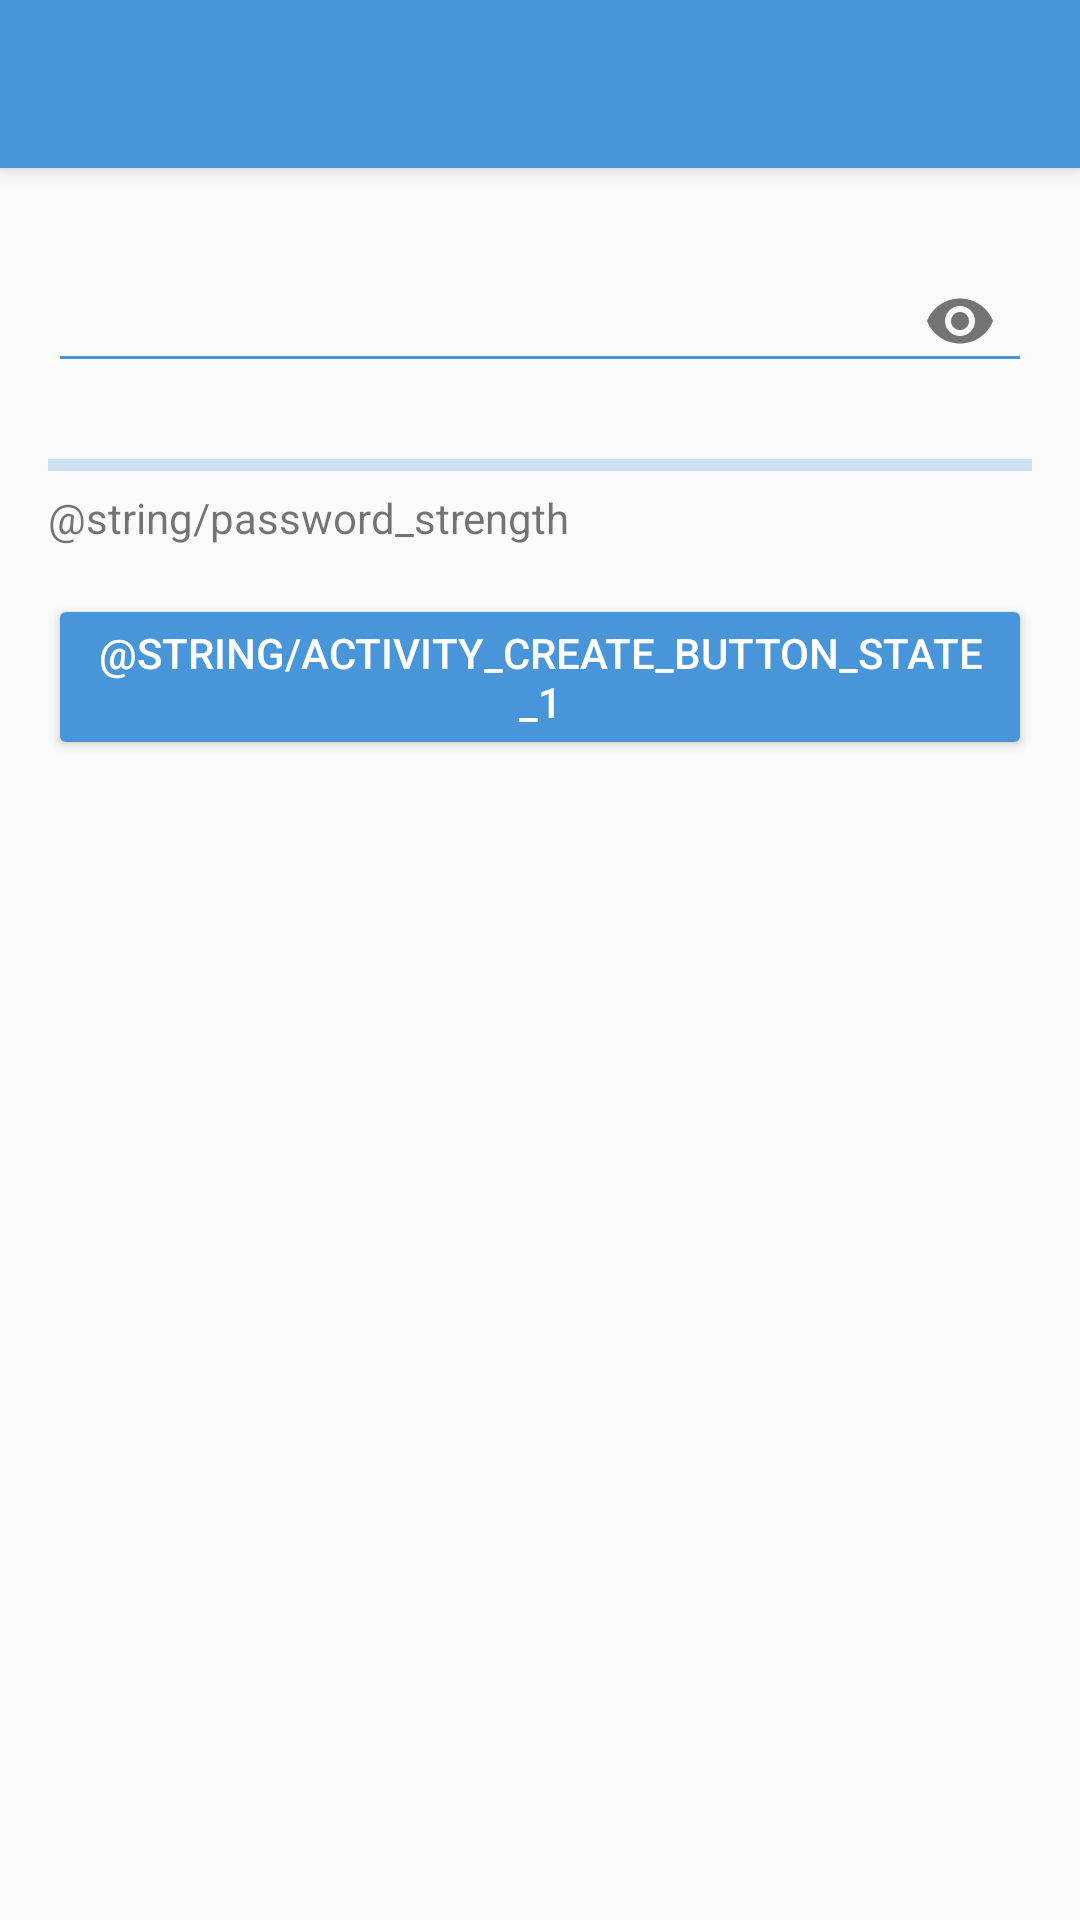

Reconstruct the res/layout file that produces this screen, plus the resources it refers to.
<!-- AndroidManifest.xml: application theme AppTheme -->
<!-- res/layout/activity_change_password.xml -->
<?xml version="1.0" encoding="utf-8"?>
<android.support.design.widget.CoordinatorLayout
    xmlns:android="http://schemas.android.com/apk/res/android"
    xmlns:app="http://schemas.android.com/apk/res-auto"
    xmlns:tools="http://schemas.android.com/tools"
    android:layout_width="match_parent"
    android:layout_height="match_parent"
    android:fitsSystemWindows="true"
    tools:context=".activities.ChangePasswordActivity">

    
    <android.support.design.widget.CoordinatorLayout
        android:layout_width="match_parent"
        android:layout_height="match_parent"
        android:fitsSystemWindows="false">


        <android.support.design.widget.AppBarLayout
            android:layout_width="match_parent"
            android:layout_height="wrap_content"
            android:theme="@style/AppTheme.AppBarOverlay">

            <android.support.v7.widget.Toolbar
                android:id="@+id/activity_change_password_toolbar"
                android:layout_width="match_parent"
                android:layout_height="?attr/actionBarSize"
                android:background="?attr/colorPrimary"
                android:elevation="4dp"
                android:theme="@style/ThemeOverlay.AppCompat.ActionBar"
                android:title="@string/activity_change_password_appbar_title"
                app:titleTextColor="@color/white"
                app:popupTheme="@style/ThemeOverlay.AppCompat.Light"/>
        </android.support.design.widget.AppBarLayout>

        <ScrollView
            android:layout_width="match_parent"
            android:layout_height="match_parent"
            android:paddingTop="?attr/actionBarSize"
            >

            <LinearLayout
                android:layout_width="match_parent"
                android:layout_height="wrap_content"
                android:layout_margin="@dimen/single_margin"
                android:orientation="vertical"
                >

                
                <android.support.design.widget.TextInputLayout
                    android:id="@+id/activity_change_password_textinputlayout"
                    android:layout_width="match_parent"
                    android:layout_height="wrap_content"
                    app:passwordToggleEnabled="true"
                    >
                    <EditText
                        android:id="@+id/activity_change_password_edittext"
                        android:layout_width="match_parent"
                        android:layout_height="wrap_content"
                        android:backgroundTint="@color/cryptobox_blue"
                        android:imeActionId="@+id/login"
                        android:imeOptions="actionUnspecified"
                        android:inputType="textPassword"
                        android:maxLines="1"
                        />
                </android.support.design.widget.TextInputLayout>

                
                <ProgressBar
                    android:id="@+id/activity_change_password_password_strength_progressbar"
                    style="?android:attr/progressBarStyleHorizontal"
                    android:layout_width="match_parent"
                    android:layout_height="wrap_content"
                    android:layout_marginTop="@dimen/single_margin"
                    android:backgroundTint="@color/cryptobox_blue"
                    android:progressBackgroundTint="@color/cryptobox_blue"
                    />

                <TextView
                    android:id="@+id/activity_change_password_password_strength_textview"
                    android:layout_width="match_parent"
                    android:layout_height="wrap_content"
                    android:text="@string/password_strength"/>


                
                <Button
                    android:id="@+id/activity_change_password_ok_button"
                    android:layout_width="wrap_content"
                    android:layout_height="wrap_content"
                    android:layout_gravity="end"
                    android:layout_marginTop="@dimen/single_margin"
                    android:backgroundTint="@color/cryptobox_blue"
                    android:text="@string/activity_create_button_state_1"
                    android:textColor="@color/white"
                    />
            </LinearLayout>
        </ScrollView>

    </android.support.design.widget.CoordinatorLayout>


</android.support.design.widget.CoordinatorLayout>
<!-- resources referenced by this layout -->
<resources>
  <color name="cryptobox_blue">#4895d9</color>
  <color name="white">#ffffff</color>
  <dimen name="single_margin">16dp</dimen>
  <style name="AppTheme.AppBarOverlay" parent="ThemeOverlay.AppCompat.Dark.ActionBar" />
  <style name="AppTheme" parent="Theme.AppCompat.Light.NoActionBar">
          
          <item name="colorPrimary">@color/cryptobox_blue</item>
          <item name="colorPrimaryDark">@color/cryptobox_blue_dark</item>
          <item name="android:statusBarColor">@android:color/transparent</item>
      </style>
  <color name="cryptobox_blue_dark">#1B74AF</color>
</resources>
